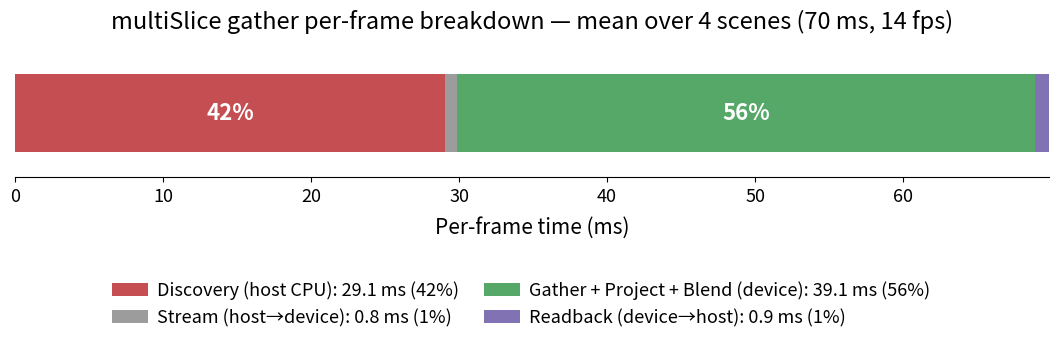

The script that saved this image:
#!/usr/bin/env python3
# Slide figure: single horizontal bar, fine-grained per-frame time breakdown of
# the IPU multiSlice gather algorithm, averaged over the 4 test scenes.
import os
import matplotlib
matplotlib.use("Agg")
import matplotlib.pyplot as plt

OUT = "slides_figures/figures/02c_time_breakdown_gather.png"

# Means over the 4 scenes — static-pose benchmark (current code).
# Total = discovery + stream + run + readback = 69.87 ms
disc_ms   = 29.06   # host: project all Gaussians, assign to tiles
stream_ms =  0.77   # host→device: upload offsets + counts
run_ms    = 39.11   # device: multiSlice gather + project + blend
rb_ms     =  0.92   # device→host: read framebuffer

segs = [
    ("Discovery\n(host CPU)",    disc_ms,   "#C44E52"),
    ("Stream\n(host→device)",    stream_ms, "#9C9C9C"),
    ("Gather + Project\n+ Blend (device)", run_ms, "#55A868"),
    ("Readback\n(device→host)",  rb_ms,     "#8172B3"),
]
total = sum(v for _, v, _ in segs)

fig, ax = plt.subplots(figsize=(11, 3.6))
left = 0.0
for name, val, col in segs:
    pct = 100 * val / total
    ax.barh(0, val, left=left, color=col, height=0.6,
            label=f"{name.replace(chr(10), ' ')}: {val:.1f} ms ({pct:.0f}%)")
    if pct > 6:
        ax.text(left + val / 2, 0, f"{pct:.0f}%", ha="center",
                va="center", color="white", fontsize=16, fontweight="bold")
    left += val

ax.set_xlim(0, total)
ax.set_ylim(-0.5, 0.5)
ax.set_yticks([])
ax.set_xlabel("Per-frame time (ms)", labelpad=8, fontsize=15)
ax.tick_params(axis="x", labelsize=13)
ax.set_title(f"multiSlice gather per-frame breakdown — mean over 4 scenes "
             f"({total:.0f} ms, {1000/total:.0f} fps)", fontsize=17, pad=14)
ax.spines[["top", "right", "left"]].set_visible(False)

fig.subplots_adjust(left=0.04, right=0.98, top=0.82, bottom=0.46)
handles, labels = ax.get_legend_handles_labels()
fig.legend(handles, labels, loc="lower center", ncol=2, frameon=False,
           fontsize=13, bbox_to_anchor=(0.5, 0.0), columnspacing=1.4,
           handletextpad=0.5)
os.makedirs(os.path.dirname(OUT), exist_ok=True)
fig.savefig(OUT, dpi=200)
print(f"Saved {OUT}")
for name, val, _ in segs:
    print(f"  {name.replace(chr(10), ' '):<30} {val:6.2f} ms  {100*val/total:5.1f}%")
